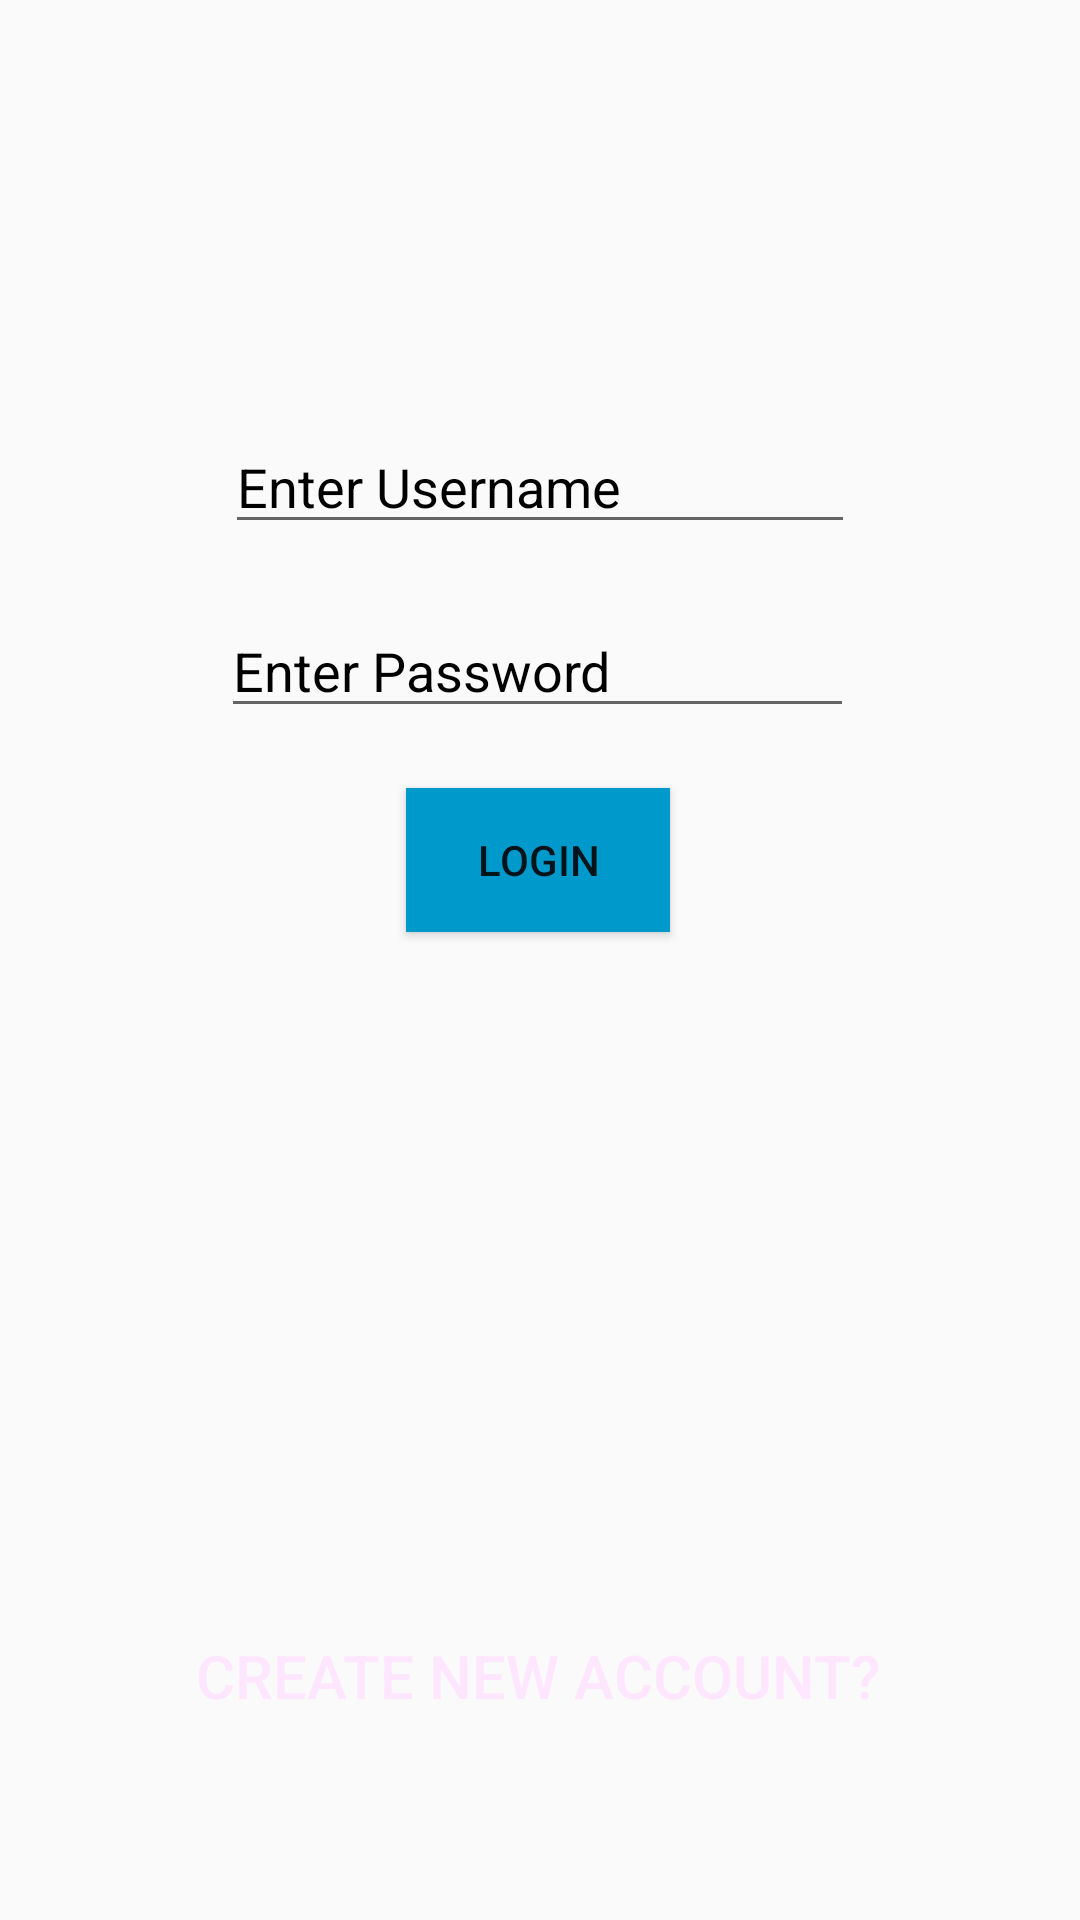

Android layout source for this screen:
<!-- AndroidManifest.xml: application theme Theme.AppCompat.Light.NoActionBar -->
<!-- res/layout/activity_main.xml -->
<?xml version="1.0" encoding="utf-8"?>

<android.support.constraint.ConstraintLayout xmlns:android="http://schemas.android.com/apk/res/android"
    xmlns:app="http://schemas.android.com/apk/res-auto"
    xmlns:tools="http://schemas.android.com/tools"
    android:layout_width="match_parent"
    android:layout_height="match_parent"
    android:background="@drawable/bg"
    android:fitsSystemWindows="true"
    tools:context=".MainActivity">

    <EditText
        android:id="@+id/password"
        android:layout_width="211dp"
        android:layout_height="wrap_content"
        android:layout_marginStart="8dp"
        android:layout_marginTop="20dp"
        android:layout_marginEnd="8dp"
        android:ems="10"
        android:textColor="#000000"
        android:hint="@string/password_text"
        android:textColorHint="#000000"
        android:inputType="textPassword"
        app:layout_constraintEnd_toEndOf="parent"
        app:layout_constraintHorizontal_bias="0.494"
        app:layout_constraintStart_toStartOf="parent"
        app:layout_constraintTop_toBottomOf="@+id/username" />

    <EditText
        android:id="@+id/username"
        android:textColorHint="#000000"
        android:layout_width="wrap_content"
        android:layout_height="wrap_content"
        android:layout_marginStart="8dp"
        android:textColor="#000000"
        android:layout_marginTop="140dp"
        android:layout_marginEnd="8dp"
        android:ems="10"
        android:hint="@string/username_text"
        android:inputType="textPersonName"
        app:layout_constraintEnd_toEndOf="parent"
        app:layout_constraintStart_toStartOf="parent"
        app:layout_constraintTop_toTopOf="parent" />

    <Button
        android:id="@+id/loginbutton"
        android:layout_width="wrap_content"
        android:layout_height="wrap_content"
        android:layout_marginStart="8dp"
        android:layout_marginTop="20dp"
        android:layout_marginEnd="8dp"
        android:background="@android:color/holo_blue_dark"
        android:text="@string/login_button"
        app:layout_constraintEnd_toEndOf="parent"
        app:layout_constraintHorizontal_bias="0.498"
        app:layout_constraintStart_toStartOf="parent"
        app:layout_constraintTop_toBottomOf="@+id/password" />

    <TextView
        android:id="@+id/create_new_account"
        android:layout_width="wrap_content"
        android:layout_height="wrap_content"
        android:layout_marginStart="8dp"
        android:layout_marginEnd="8dp"
        android:layout_marginBottom="68dp"
        android:text="Create New Account?"
        android:textAppearance="@style/Base.TextAppearance.AppCompat.Button"
        android:textColor="#ffe6ff"
        android:textSize="20dp"
        app:layout_constraintBottom_toBottomOf="parent"
        app:layout_constraintEnd_toEndOf="parent"
        app:layout_constraintHorizontal_bias="0.497"
        app:layout_constraintStart_toStartOf="parent" />
</android.support.constraint.ConstraintLayout>
<!-- resources referenced by this layout -->
<resources>
  <string name="login_button">Login</string>
  <string name="password_text">Enter Password</string>
  <string name="username_text">Enter Username</string>
</resources>
